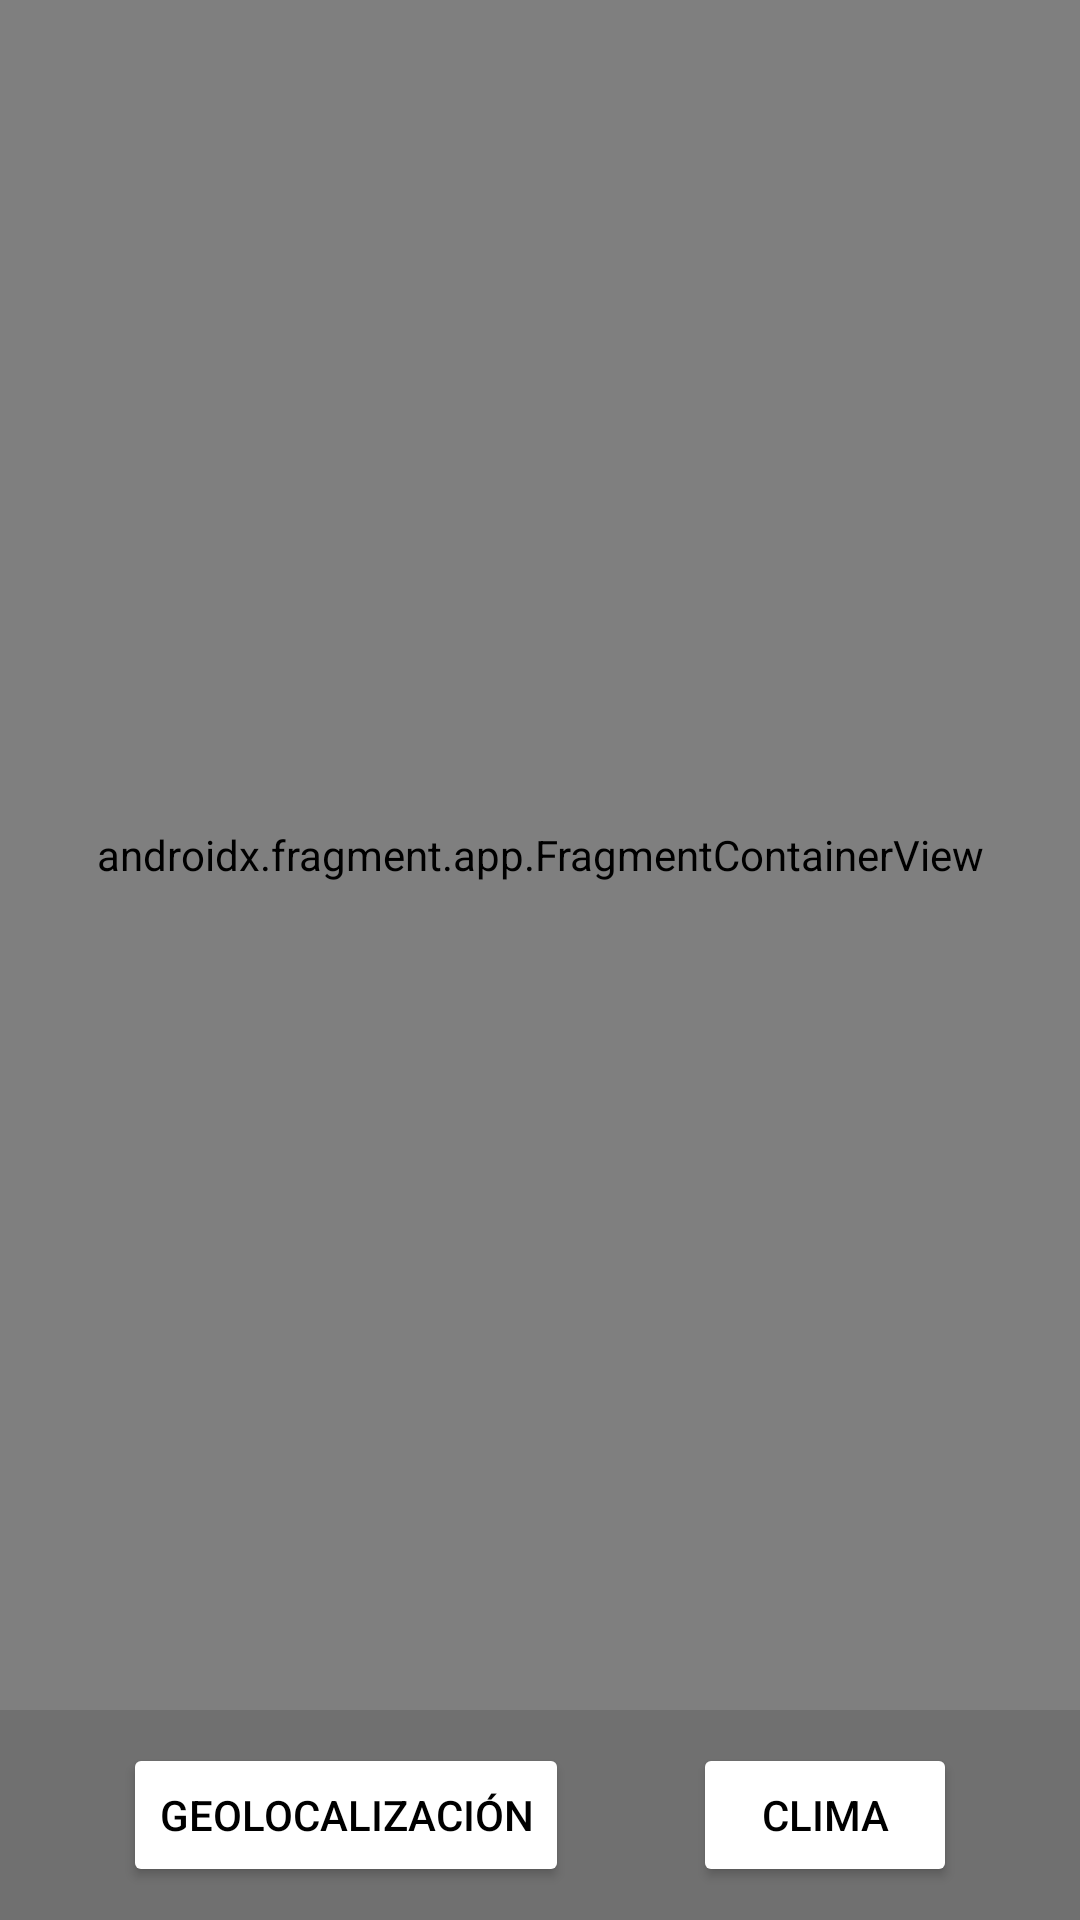

Here is an Android app screen rendered from its layout file. Give the layout XML and the strings, colors and styles it references.
<!-- AndroidManifest.xml: application theme Theme.Laboratory4 -->
<!-- res/layout/activity_app.xml -->
<?xml version="1.0" encoding="utf-8"?>
<androidx.constraintlayout.widget.ConstraintLayout xmlns:android="http://schemas.android.com/apk/res/android"
    xmlns:app="http://schemas.android.com/apk/res-auto"
    xmlns:tools="http://schemas.android.com/tools"
    android:id="@+id/main"
    android:layout_width="match_parent"
    android:layout_height="match_parent"
    tools:context=".AppActivity">

    <androidx.fragment.app.FragmentContainerView
        android:id="@+id/fragmentContainerView"
        android:name="androidx.navigation.fragment.NavHostFragment"
        android:layout_width="match_parent"
        android:layout_height="0dp"
        app:defaultNavHost="true"
        app:layout_constraintBottom_toTopOf="@+id/navigationConstraintLayout"
        app:layout_constraintEnd_toEndOf="parent"
        app:layout_constraintStart_toStartOf="parent"
        app:layout_constraintTop_toTopOf="parent"
        app:navGraph="@navigation/nav_graph" />

    <androidx.constraintlayout.widget.ConstraintLayout
        android:id="@+id/navigationConstraintLayout"
        android:layout_width="match_parent"
        android:layout_height="70dp"
        android:background="#707070"
        app:layout_constraintBottom_toBottomOf="parent"
        app:layout_constraintEnd_toEndOf="parent"
        app:layout_constraintStart_toStartOf="parent">

        <Button
            android:id="@+id/goSearchLocationButton"
            android:layout_width="wrap_content"
            android:layout_height="wrap_content"
            android:layout_weight="1"
            android:backgroundTint="@color/white"
            android:text="Geolocalización"
            android:textColor="@color/black"
            app:layout_constraintBottom_toBottomOf="parent"
            app:layout_constraintEnd_toStartOf="@+id/goSearchWeatherButton"
            app:layout_constraintStart_toStartOf="parent"
            app:layout_constraintTop_toTopOf="parent" />

        <Button
            android:id="@+id/goSearchWeatherButton"
            android:layout_width="wrap_content"
            android:layout_height="wrap_content"
            android:layout_weight="1"
            android:backgroundTint="@color/white"
            android:text="Clima"
            android:textColor="@color/black"
            app:layout_constraintBottom_toBottomOf="parent"
            app:layout_constraintEnd_toEndOf="parent"
            app:layout_constraintStart_toEndOf="@+id/goSearchLocationButton"
            app:layout_constraintTop_toTopOf="parent" />
    </androidx.constraintlayout.widget.ConstraintLayout>

</androidx.constraintlayout.widget.ConstraintLayout>
<!-- resources referenced by this layout -->
<resources>
  <style name="Theme.Laboratory4" parent="Base.Theme.Laboratory4" />
  <style name="Base.Theme.Laboratory4" parent="Theme.Material3.DayNight.NoActionBar">
          
          
      </style>
  <!-- not gathered from this repository: default colours our renderer supplied (Android Studio template values) -->
  <color name="black">#FF000000</color>
  <color name="white">#FFFFFFFF</color>
</resources>
